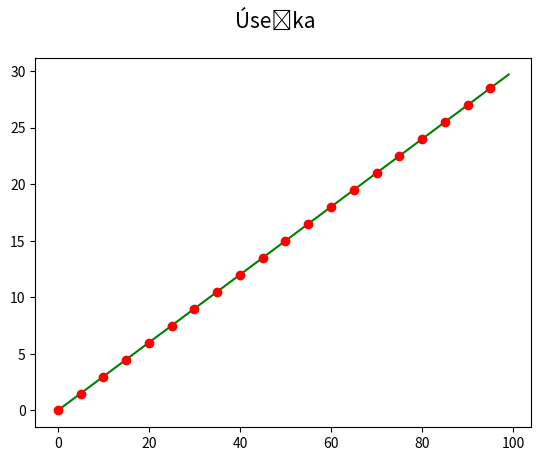

Write Python code to recreate this figure.
"""Nejjednodušší křivka: úsečka."""

#
# Použito v článku:
#
# Křivky v přírodě, architektuře, stavitelství i v počítačové grafice
# https://www.root.cz/clanky/krivky-v-prirode-architekture-stavitelstvi-i-v-pocitacove-grafice/
#
# Součást seriálu:
#
# Křivky nejen v počítačové grafice
# https://www.root.cz/serialy/krivky-nejen-v-pocitacove-grafice/
#
# Zdrojový kód ve stylu literate programming
# https://tisnik.github.io/presentations/appendix/lit_sources/basic/line.html
#

import numpy as np
import matplotlib.pyplot as plt

# hodnoty na x-ové ose
x = np.arange(0, 100)

# hodnoty na y-ové ose (sklon úsečky řízen konstantou)
y = x * 0.3

# rozměry grafu při uložení: 640x480 pixelů
fig, ax = plt.subplots(1, figsize=(6.4, 4.8))

# titulek grafu
fig.suptitle('Úsečka', fontsize=15)

# vrcholy na křivce pospojované úsečkami
ax.plot(x, y, 'g-')

# vrcholy na křivce (každý pátý)
ax.plot(x[::5], y[::5], 'ro')

# uložení grafu do rastrového obrázku
plt.savefig("line.png")

# zobrazení grafu
plt.show()
